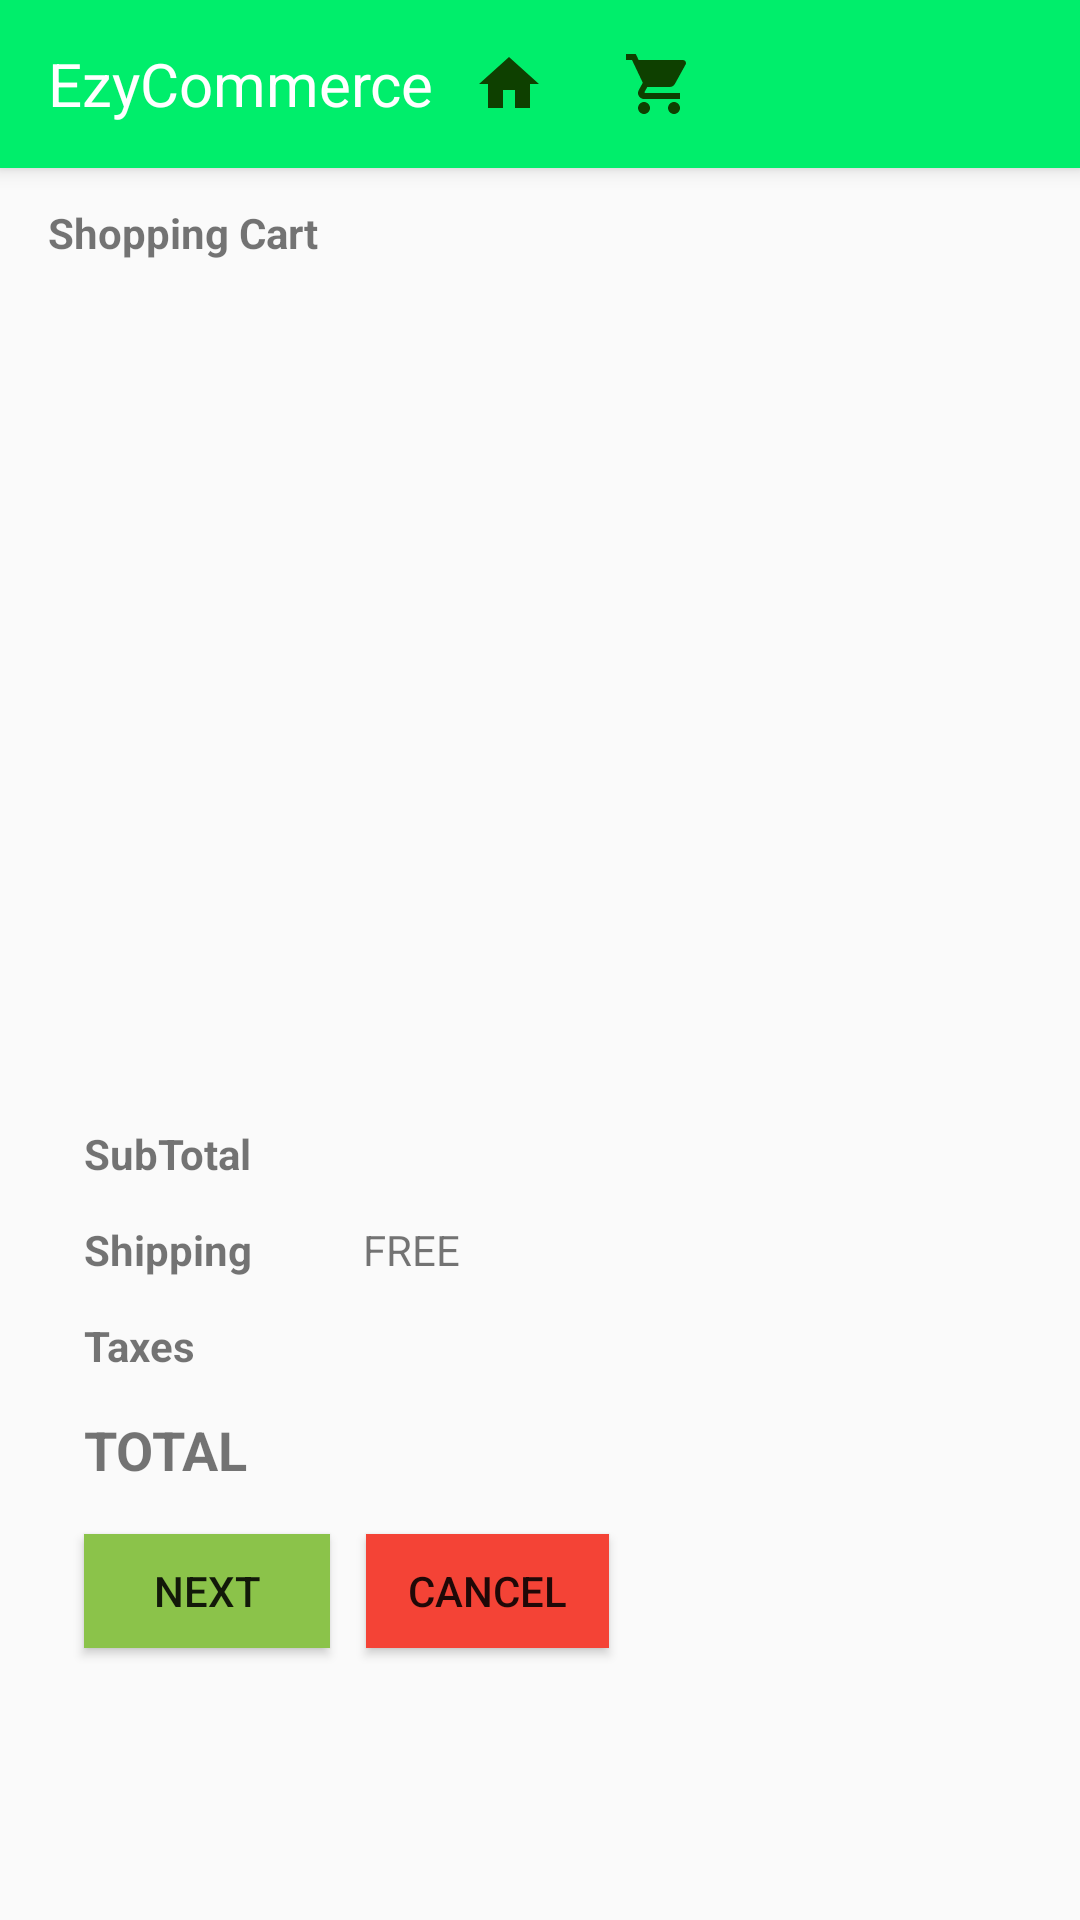

The Android layout XML behind this screen, and the referenced resources:
<!-- AndroidManifest.xml: application theme AppTheme -->
<!-- res/layout/activity_cart.xml -->
<?xml version="1.0" encoding="utf-8"?>
<androidx.constraintlayout.widget.ConstraintLayout
    xmlns:android="http://schemas.android.com/apk/res/android"
    xmlns:app="http://schemas.android.com/apk/res-auto"
    xmlns:tools="http://schemas.android.com/tools"
    android:layout_width="match_parent"
    android:layout_height="match_parent"
    tools:context=".activity.CartActivity">

    <include
        android:id="@+id/include"
        layout="@layout/toolbar"
        android:layout_width="match_parent"
        android:layout_height="wrap_content" />

    <TextView
        android:id="@+id/cart"
        android:layout_width="wrap_content"
        android:layout_height="wrap_content"
        android:layout_marginStart="16dp"
        android:layout_marginTop="12dp"
        android:text="@string/shopping_cart"
        android:textStyle="bold"
        app:layout_constraintStart_toStartOf="parent"
        app:layout_constraintTop_toBottomOf="@+id/include" />

    <LinearLayout
        android:id="@+id/linearLayout"
        android:layout_width="412dp"
        android:layout_height="254dp"
        android:layout_marginTop="9dp"
        android:orientation="horizontal"
        app:layout_constraintStart_toStartOf="parent"
        app:layout_constraintTop_toBottomOf="@+id/cart">

        <androidx.recyclerview.widget.RecyclerView
            android:id="@+id/recyclerView"
            android:layout_width="match_parent"
            android:layout_height="match_parent"></androidx.recyclerview.widget.RecyclerView>
    </LinearLayout>

    <TextView
        android:id="@+id/textView6"
        android:layout_width="wrap_content"
        android:layout_height="wrap_content"
        android:layout_marginStart="28dp"
        android:layout_marginTop="25dp"
        android:text="@string/subtotal"
        android:textStyle="bold"
        app:layout_constraintStart_toStartOf="parent"
        app:layout_constraintTop_toBottomOf="@+id/linearLayout" />

    <TextView
        android:id="@+id/subTotal"
        android:layout_width="wrap_content"
        android:layout_height="wrap_content"
        android:layout_marginStart="37dp"
        android:layout_marginTop="25dp"
        app:layout_constraintStart_toEndOf="@+id/textView6"
        app:layout_constraintTop_toBottomOf="@+id/linearLayout" />

    <TextView
        android:id="@+id/textView8"
        android:layout_width="wrap_content"
        android:layout_height="wrap_content"
        android:layout_marginStart="28dp"
        android:layout_marginTop="13dp"
        android:text="@string/shipping"
        android:textStyle="bold"
        app:layout_constraintStart_toStartOf="parent"
        app:layout_constraintTop_toBottomOf="@+id/textView6" />

    <TextView
        android:id="@+id/textView9"
        android:layout_width="wrap_content"
        android:layout_height="wrap_content"
        android:layout_marginStart="37dp"
        android:layout_marginTop="13dp"
        android:text="@string/free"
        app:layout_constraintStart_toEndOf="@+id/textView8"
        app:layout_constraintTop_toBottomOf="@id/subTotal" />

    <TextView
        android:id="@+id/textView10"
        android:layout_width="wrap_content"
        android:layout_height="wrap_content"
        android:layout_marginStart="28dp"
        android:layout_marginTop="13dp"
        android:text="@string/taxes"
        android:textStyle="bold"
        app:layout_constraintStart_toStartOf="parent"
        app:layout_constraintTop_toBottomOf="@+id/textView8" />

    <TextView
        android:id="@+id/tax"
        android:layout_width="wrap_content"
        android:layout_height="wrap_content"
        android:layout_marginStart="55dp"
        android:layout_marginTop="13dp"
        app:layout_constraintStart_toEndOf="@+id/textView10"
        app:layout_constraintTop_toBottomOf="@+id/textView9" />

    <TextView
        android:id="@+id/textView12"
        android:layout_width="wrap_content"
        android:layout_height="wrap_content"
        android:layout_marginStart="28dp"
        android:layout_marginTop="13dp"
        android:text="@string/total"
        android:textSize="18sp"
        android:textStyle="bold"
        app:layout_constraintStart_toStartOf="parent"
        app:layout_constraintTop_toBottomOf="@+id/textView10" />

    <TextView
        android:id="@+id/total"
        android:layout_width="wrap_content"
        android:layout_height="wrap_content"
        android:layout_marginStart="38dp"
        android:layout_marginTop="13dp"
        android:textSize="18sp"
        app:layout_constraintStart_toEndOf="@+id/textView12"
        app:layout_constraintTop_toBottomOf="@+id/tax" />

    <Button
        android:id="@+id/nxtBtn"
        android:layout_width="82dp"
        android:layout_height="38dp"
        android:layout_marginStart="28dp"
        android:layout_marginTop="16dp"
        android:background="#8BC34A"
        android:text="@string/next"
        app:layout_constraintStart_toStartOf="parent"
        app:layout_constraintTop_toBottomOf="@+id/textView12" />

    <Button
        android:id="@+id/cnlBtn"
        android:layout_width="81dp"
        android:layout_height="38dp"
        android:layout_marginStart="12dp"
        android:layout_marginTop="16dp"
        android:background="#F44336"
        android:text="@string/cancel"
        app:layout_constraintStart_toEndOf="@+id/nxtBtn"
        app:layout_constraintTop_toBottomOf="@id/total" />


</androidx.constraintlayout.widget.ConstraintLayout>
<!-- res/layout/toolbar.xml (included above) -->
<?xml version="1.0" encoding="utf-8"?>
<androidx.appcompat.widget.Toolbar
    xmlns:android="http://schemas.android.com/apk/res/android"
    android:layout_width="match_parent"
    android:layout_height="?attr/actionBarSize"
    android:background="@color/colorPrimary"
    android:elevation="4dp"
    android:theme="@style/ThemeOverlay.AppCompat.ActionBar"
    android:id="@+id/mainToolbar">

    <TextView
        android:layout_width="wrap_content"
        android:layout_height="wrap_content"
        android:text="@string/ezycommerce"
        android:textSize="20sp"
        android:textColor="@color/white"/>

    <ImageButton
        android:id="@+id/homeBtn"
        style="?android:attr/borderlessButtonStyle"
        android:layout_width="50dp"
        android:layout_height="wrap_content"
        android:src="@drawable/ic_baseline_home" />

    <ImageButton
        android:id="@+id/cartBtn"
        style="?android:attr/borderlessButtonStyle"
        android:layout_width="50dp"
        android:layout_height="wrap_content"
        android:src="@drawable/ic_baseline_cart" />

    <TextView
        android:layout_width="wrap_content"
        android:layout_height="wrap_content"
        android:id="@+id/username"
        android:layout_marginEnd="10sp"
        android:layout_gravity="end"
        android:textSize="15sp"
        android:textColor="@color/white"/>

</androidx.appcompat.widget.Toolbar>
<!-- resources referenced by this layout -->
<resources>
  <color name="colorPrimary">#00EE6B</color>
  <color name="white">#fff</color>
  <!-- drawable ic_baseline_cart (drawable) -->
  <vector android:height="24dp" android:tint="#0E4000"
      android:viewportHeight="24" android:viewportWidth="24"
      android:width="24dp" xmlns:android="http://schemas.android.com/apk/res/android">
      <path android:fillColor="@android:color/white" android:pathData="M7,18c-1.1,0 -1.99,0.9 -1.99,2S5.9,22 7,22s2,-0.9 2,-2 -0.9,-2 -2,-2zM1,2v2h2l3.6,7.59 -1.35,2.45c-0.16,0.28 -0.25,0.61 -0.25,0.96 0,1.1 0.9,2 2,2h12v-2L7.42,15c-0.14,0 -0.25,-0.11 -0.25,-0.25l0.03,-0.12 0.9,-1.63h7.45c0.75,0 1.41,-0.41 1.75,-1.03l3.58,-6.49c0.08,-0.14 0.12,-0.31 0.12,-0.48 0,-0.55 -0.45,-1 -1,-1L5.21,4l-0.94,-2L1,2zM17,18c-1.1,0 -1.99,0.9 -1.99,2s0.89,2 1.99,2 2,-0.9 2,-2 -0.9,-2 -2,-2z"/>
  </vector>
  <!-- drawable ic_baseline_home (drawable) -->
  <vector android:height="24dp" android:tint="#0E4000"
      android:viewportHeight="24" android:viewportWidth="24"
      android:width="24dp" xmlns:android="http://schemas.android.com/apk/res/android">
      <path android:fillColor="@android:color/white" android:pathData="M10,20v-6h4v6h5v-8h3L12,3 2,12h3v8z"/>
  </vector>
  <string name="cancel">Cancel</string>
  <string name="ezycommerce">EzyCommerce</string>
  <string name="free">FREE</string>
  <string name="next">Next</string>
  <string name="shipping">Shipping</string>
  <string name="shopping_cart">Shopping Cart</string>
  <string name="subtotal">SubTotal</string>
  <string name="taxes">Taxes</string>
  <string name="total">TOTAL</string>
  <style name="AppTheme" parent="Theme.AppCompat.Light.NoActionBar">
          
          <item name="colorPrimary">@color/colorPrimary</item>
          <item name="colorPrimaryDark">@color/colorPrimaryDark</item>
          <item name="colorAccent">@color/colorAccent</item>
      </style>
  <color name="colorPrimaryDark">#039F4A</color>
  <color name="colorAccent">#9BF1C2</color>
</resources>
